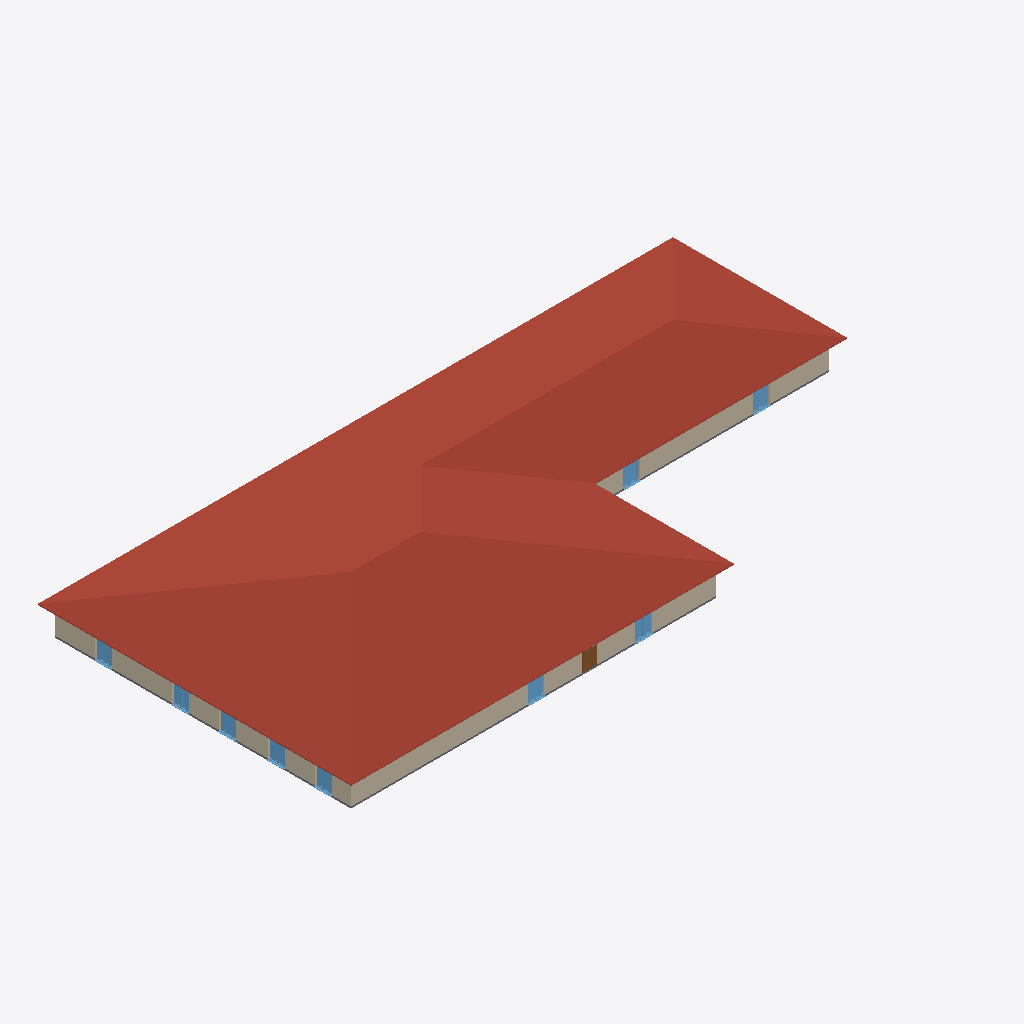
Isometric view of an IFC building model (IFC-SPF (STEP), schema IFC2X3, length unit metre), seen from the south-west, elements coloured by IFC class: 9 windows (light blue), 4 walls (beige), 1 roof (red-brown), 1 slab (grey), 1 door (brown).
Extent 73.0 m × 36.0 m × 6.6 m (x, y, z). Elements (76): 27 IfcWallStandardCase, 27 IfcWindow, 20 IfcDoor, 1 IfcRoof, 1 IfcSlab.

HEADER;
FILE_DESCRIPTION(('ViewDefinition [CoordinationView_V2.0, QuantityTakeOffAddOnView]','RevitIdentifiers [VersionGUID: 10060b84-[number]-b368-f3a7f632fb91, NumberOfSaves: 7]','CoordinateReference [CoordinateBase: Aktuelle gemeinsam genutzte Koordinaten, ProjectSite: Intern]'),'2;1');
FILE_NAME('2018_01','2023-12-11T19:30:17+01:00',(''),(''),'ODA SDAI 22.12','23.1.10.4 - Exporter 23.2.3.0 - Alternative Benutzeroberfläche 23.2.3.0','');
FILE_SCHEMA(('IFC2X3'));
ENDSEC;
DATA;
#89=IFCPROJECT('1b7ivWzfz3ZO1tBeI7$Vnk',#18,'2018_01',$,$,'','Projekt  Status',(#84),#81);
#95=IFCSITE('1b7ivWzfz3ZO1tBeI7$Vni',#18,'Default',$,$,#94,$,$,.ELEMENT.,$,$,$,$,$);
#8978=IFCROOF('0i38K71qX2bRIp27k_G72E',#18,'Basisdach:Ziegeldach 360:2501286',$,'Basisdach:Ziegeldach 360',#8882,#8977,'2501286',.NOTDEFINED.);
#1670=IFCWALLSTANDARDCASE('0i38K71qX2bRIp27k_G4Ev',#18,'Basiswand:Ziegel+WD hart 300+160:2496913',$,'Basiswand:Ziegel+WD hart 300+160',#1654,#1669,'2496913');
#2020=IFCWALLSTANDARDCASE('0i38K71qX2bRIp27k_G45I',#18,'Basiswand:Ziegel+WD hart 300+160:2497402',$,'Basiswand:Ziegel+WD hart 300+160',#2008,#2019,'2497402');
#1852=IFCWALLSTANDARDCASE('0i38K71qX2bRIp27k_G41k',#18,'Basiswand:Ziegel+WD hart 300+160:2497094',$,'Basiswand:Ziegel+WD hart 300+160',#1840,#1851,'2497094');
#8801=IFCSLAB('0i38K71qX2bRIp27k_G7Bp',#18,'Geschossdecke:STB 200:2500827',$,'Geschossdecke:STB 200',#8782,#8800,'2500827',.FLOOR.);
#7276=IFCWINDOW('0i38K71qX2bRIp27k_G7xS',#18,'FE TÜR 2 tlg - DrehKipp mit Stulp:2000 x 2250:2499828',$,'FE TÜR 2 tlg - DrehKipp mit Stulp:2000 x 2250',#27389,#7272,'2499828',2.45,2.000000000000012);
#6416=IFCWINDOW('0i38K71qX2bRIp27k_G7iP',#18,'FE TÜR 2 tlg - DrehKipp mit Stulp:2000 x 2250:2498865',$,'FE TÜR 2 tlg - DrehKipp mit Stulp:2000 x 2250',#28309,#6412,'2498865',2.45,2.000000000000012);
#6553=IFCWINDOW('0i38K71qX2bRIp27k_G7ky',#18,'FE TÜR 2 tlg - DrehKipp mit Stulp:2000 x 2250:2498964',$,'FE TÜR 2 tlg - DrehKipp mit Stulp:2000 x 2250',#28378,#6549,'2498964',2.45,2.000000000000012);
#6769=IFCWINDOW('0i38K71qX2bRIp27k_G7Yq',#18,'FE TÜR 2 tlg - DrehKipp mit Stulp:2000 x 2250:2499228',$,'FE TÜR 2 tlg - DrehKipp mit Stulp:2000 x 2250',#28585,#6765,'2499228',2.45,2.000000000000012);
#7349=IFCWINDOW('0i38K71qX2bRIp27k_G7zw',#18,'FE TÜR 2 tlg - DrehKipp mit Stulp:2000 x 2250:2499922',$,'FE TÜR 2 tlg - DrehKipp mit Stulp:2000 x 2250',#27458,#7345,'2499922',2.45,2.000000000000012);
#7421=IFCWINDOW('0i38K71qX2bRIp27k_G7_W',#18,'FE TÜR 2 tlg - DrehKipp mit Stulp:2000 x 2250:2499976',$,'FE TÜR 2 tlg - DrehKipp mit Stulp:2000 x 2250',#27684,#7417,'2499976',2.45,2.000000000000012);
#6625=IFCWINDOW('0i38K71qX2bRIp27k_G7W_',#18,'FE TÜR 2 tlg - DrehKipp mit Stulp:2000 x 2250:2499094',$,'FE TÜR 2 tlg - DrehKipp mit Stulp:2000 x 2250',#28447,#6621,'2499094',2.45,2.000000000000012);
#6697=IFCWINDOW('0i38K71qX2bRIp27k_G7Xq',#18,'FE TÜR 2 tlg - DrehKipp mit Stulp:2000 x 2250:2499164',$,'FE TÜR 2 tlg - DrehKipp mit Stulp:2000 x 2250',#28516,#6693,'2499164',2.45,2.000000000000012);
#7203=IFCWINDOW('0i38K71qX2bRIp27k_G7wR',#18,'FE TÜR 2 tlg - DrehKipp mit Stulp:2000 x 2250:2499763',$,'FE TÜR 2 tlg - DrehKipp mit Stulp:2000 x 2250',#27615,#7199,'2499763',2.45,2.000000000000012);
#11821=IFCDOOR('0i38K71qX2bRIp27k_G73W',#18,'TU DF 2 - Rahmenstock flächenbündig:DL - 1600 x 2000:2501320',$,'TU DF 2 - Rahmenstock flächenbündig:DL - 1600 x 2000',#27478,#11817,'2501320',2.2249999999999965,1.6900000000000057);
#1964=IFCWALLSTANDARDCASE('0i38K71qX2bRIp27k_G446',#18,'Basiswand:Ziegel+WD hart 300+160:2497326',$,'Basiswand:Ziegel+WD hart 300+160',#1952,#1963,'2497326');
ENDSEC;